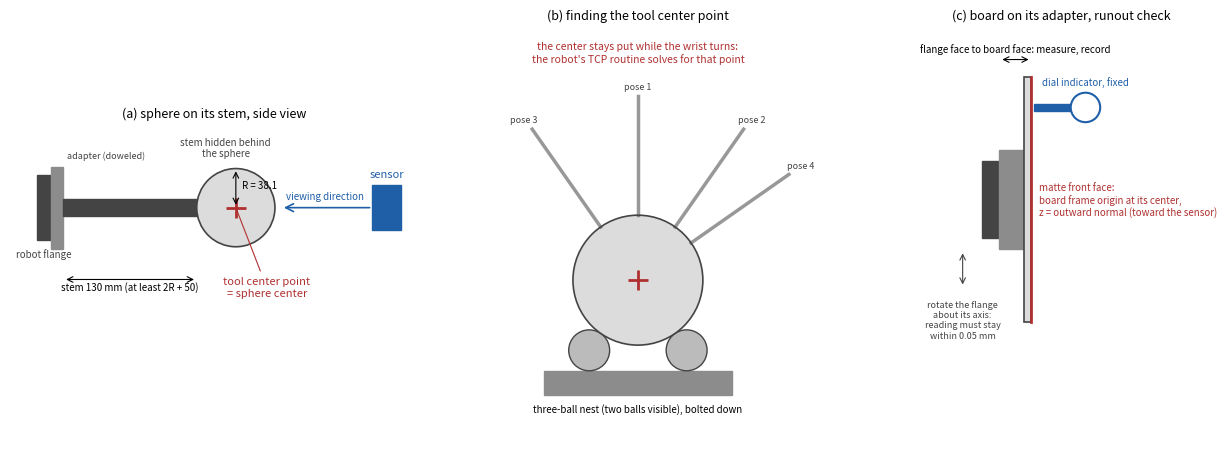

Write Python code to recreate this figure. (Note: this script raises an exception after producing the figure.)
"""
fig_fixtures.png -- the three fixtures of the stage-1 capture procedure, drawn
to scale for sphere A (radius 38.1 mm):

 (a) the sphere on its stem, seen from the side, with the sensor's viewing
     direction: the stem points away from the sensor so that the sphere hides
     it, and the tool center point is the sphere's center;
 (b) the three-ball nest used to find the tool center point: the sphere seats
     on three fixed balls, so its center is at the same point in space whatever
     the robot's wrist orientation, which is what the robot's multi-orientation
     TCP routine solves for;
 (c) the board on its adapter plate, with the dial indicator sweep that checks
     the board face is perpendicular to the flange axis.

All dimensions are named constants and are suggestions, not requirements.

    python3 docs/procedures/figures/make_fig_fixtures.py
"""
from __future__ import annotations

from pathlib import Path

import matplotlib
matplotlib.use("Agg")
import matplotlib.pyplot as plt
from matplotlib.patches import Circle, FancyArrowPatch, Polygon, Rectangle

SPHERE_RADIUS_MM = 38.1
STEM_LENGTH_MM = 130.0          # flange face to sphere surface
STEM_DIAMETER_MM = 16.0
ADAPTER_THICKNESS_MM = 12.0
ADAPTER_WIDTH_MM = 80.0
FLANGE_WIDTH_MM = 63.0          # a common ISO 9409 flange pattern size
NEST_BALL_RADIUS_MM = 12.0
NEST_BASE_WIDTH_MM = 110.0
BOARD_THICKNESS_MM = 6.0
BOARD_WIDTH_MM = 200.0
BOARD_ADAPTER_THICKNESS_MM = 20.0
OUTPUT_DPI = 200
FIGURE_SIZE_IN = (13.0, 4.6)
STEEL = "#8c8c8c"
DARK = "#444444"
SPHERE_COLOR = "#dcdcdc"
ACCENT = "#b03030"
BLUE = "#1f5fa8"


def draw_sphere_mount(ax):
    # Flange and adapter at the left, stem to the right, sphere at the end.
    flange_x = 0.0
    ax.add_patch(Rectangle((flange_x - 14, -FLANGE_WIDTH_MM / 2), 14, FLANGE_WIDTH_MM, color=DARK))
    ax.add_patch(Rectangle((flange_x, -ADAPTER_WIDTH_MM / 2), ADAPTER_THICKNESS_MM, ADAPTER_WIDTH_MM, color=STEEL))
    stem_x0 = flange_x + ADAPTER_THICKNESS_MM
    ax.add_patch(Rectangle((stem_x0, -STEM_DIAMETER_MM / 2), STEM_LENGTH_MM, STEM_DIAMETER_MM, color=DARK))
    center_x = stem_x0 + STEM_LENGTH_MM + SPHERE_RADIUS_MM
    ax.add_patch(Circle((center_x, 0.0), SPHERE_RADIUS_MM, facecolor=SPHERE_COLOR, edgecolor=DARK, lw=1.2))
    ax.plot([center_x], [0.0], marker="+", color=ACCENT, markersize=14, mew=2)
    ax.annotate("tool center point\n= sphere center", (center_x, 0.0), (center_x + 30, -SPHERE_RADIUS_MM - 48),
                ha="center", fontsize=8, color=ACCENT, arrowprops=dict(arrowstyle="-", color=ACCENT, lw=0.8))
    # Sensor far to the right, looking left along the stem axis.
    sensor_x = center_x + SPHERE_RADIUS_MM + 95
    ax.add_patch(Rectangle((sensor_x, -22), 28, 44, color=BLUE))
    ax.text(sensor_x + 14, 30, "sensor", ha="center", fontsize=8, color=BLUE)
    ax.add_patch(FancyArrowPatch((sensor_x, 0), (center_x + SPHERE_RADIUS_MM + 6, 0), arrowstyle="->", color=BLUE,
                                 mutation_scale=14, lw=1.2))
    ax.text((sensor_x + center_x) / 2 + 20, 8, "viewing direction", fontsize=7, color=BLUE, ha="center")
    ax.text(center_x - 10, SPHERE_RADIUS_MM + 12, "stem hidden behind\nthe sphere", fontsize=7, ha="center", color=DARK)
    # Dimension lines.
    y_dim = -ADAPTER_WIDTH_MM / 2 - 30
    ax.annotate("", (stem_x0, y_dim), (stem_x0 + STEM_LENGTH_MM, y_dim), arrowprops=dict(arrowstyle="<->", lw=0.8))
    ax.text(stem_x0 + STEM_LENGTH_MM / 2, y_dim - 10, f"stem {STEM_LENGTH_MM:.0f} mm (at least 2R + 50)",
            ha="center", fontsize=7)
    ax.annotate("", (center_x, 0), (center_x, SPHERE_RADIUS_MM), arrowprops=dict(arrowstyle="<->", lw=0.8))
    ax.text(center_x + 6, SPHERE_RADIUS_MM / 2, f"R = {SPHERE_RADIUS_MM:.1f}", fontsize=7)
    ax.text(flange_x - 7, -FLANGE_WIDTH_MM / 2 - 8, "robot flange", fontsize=7, ha="center", va="top", color=DARK)
    ax.text(flange_x + ADAPTER_THICKNESS_MM / 2 + 10, ADAPTER_WIDTH_MM / 2 + 6, "adapter (doweled)", fontsize=6.5,
            ha="left", va="bottom", color=DARK)
    ax.set_xlim(-40, sensor_x + 45)
    ax.set_ylim(-130, 80)
    ax.set_aspect("equal")
    ax.axis("off")
    ax.set_title("(a) sphere on its stem, side view", fontsize=9)


def draw_nest(ax):
    # Side view: two of the three nest balls visible, sphere seated on them.
    base_y = 0.0
    ax.add_patch(Rectangle((-NEST_BASE_WIDTH_MM / 2, base_y - 14), NEST_BASE_WIDTH_MM, 14, color=STEEL))
    ball_dx = SPHERE_RADIUS_MM * 0.75
    for x in (-ball_dx, ball_dx):
        ax.add_patch(Circle((x, base_y + NEST_BALL_RADIUS_MM), NEST_BALL_RADIUS_MM, facecolor="#bbbbbb", edgecolor=DARK))
    # Sphere center height: distance between ball centers and sphere center is R + r.
    contact = SPHERE_RADIUS_MM + NEST_BALL_RADIUS_MM
    center_y = base_y + NEST_BALL_RADIUS_MM + (contact ** 2 - ball_dx ** 2) ** 0.5
    ax.add_patch(Circle((0.0, center_y), SPHERE_RADIUS_MM, facecolor=SPHERE_COLOR, edgecolor=DARK, lw=1.2))
    ax.plot([0.0], [center_y], marker="+", color=ACCENT, markersize=14, mew=2)
    # Stems in several orientations (the robot re-seats the sphere from different wrist angles).
    for angle_deg, label in ((90, "pose 1"), (55, "pose 2"), (125, "pose 3"), (35, "pose 4")):
        import math
        a = math.radians(angle_deg)
        x0 = SPHERE_RADIUS_MM * math.cos(a)
        y0 = center_y + SPHERE_RADIUS_MM * math.sin(a)
        x1 = (SPHERE_RADIUS_MM + 70) * math.cos(a)
        y1 = center_y + (SPHERE_RADIUS_MM + 70) * math.sin(a)
        ax.plot([x0, x1], [y0, y1], color=DARK, lw=2.5, alpha=0.55)
        ax.text(x1 * 1.08, y1 + 4, label, fontsize=6.5, ha="center", color=DARK)
    ax.text(0, base_y - 24, "three-ball nest (two balls visible), bolted down", fontsize=7, ha="center")
    ax.text(0, center_y + SPHERE_RADIUS_MM + 90, "the center stays put while the wrist turns:\n"
            "the robot's TCP routine solves for that point", fontsize=7.5, ha="center", color=ACCENT)
    ax.set_xlim(-110, 110)
    ax.set_ylim(-40, center_y + SPHERE_RADIUS_MM + 110)
    ax.set_aspect("equal")
    ax.axis("off")
    ax.set_title("(b) finding the tool center point", fontsize=9)


def draw_board(ax):
    # Side view: flange at left, adapter, board face at right; dial indicator sweeps the face.
    flange_x = 0.0
    ax.add_patch(Rectangle((flange_x - 14, -FLANGE_WIDTH_MM / 2), 14, FLANGE_WIDTH_MM, color=DARK))
    ax.add_patch(Rectangle((flange_x, -ADAPTER_WIDTH_MM / 2), BOARD_ADAPTER_THICKNESS_MM, ADAPTER_WIDTH_MM, color=STEEL))
    board_x = flange_x + BOARD_ADAPTER_THICKNESS_MM
    ax.add_patch(Rectangle((board_x, -BOARD_WIDTH_MM / 2), BOARD_THICKNESS_MM, BOARD_WIDTH_MM, facecolor=SPHERE_COLOR,
                           edgecolor=DARK, lw=1.2))
    face_x = board_x + BOARD_THICKNESS_MM
    ax.plot([face_x, face_x], [-BOARD_WIDTH_MM / 2, BOARD_WIDTH_MM / 2], color=ACCENT, lw=2)
    ax.text(face_x + 6, 0, "matte front face:\nboard frame origin at its center,\nz = outward normal (toward the sensor)",
            fontsize=7, va="center", color=ACCENT)
    # Dial indicator fixed in space, touching the face; the flange rotates about its axis.
    ind_y = BOARD_WIDTH_MM / 2 - 25
    ax.add_patch(Rectangle((face_x + 2, ind_y - 3), 30, 6, color=BLUE))
    ax.add_patch(Circle((face_x + 44, ind_y), 12, facecolor="white", edgecolor=BLUE, lw=1.5))
    ax.text(face_x + 44, ind_y + 18, "dial indicator, fixed", fontsize=7, ha="center", color=BLUE)
    ax.add_patch(FancyArrowPatch((flange_x - 30, -FLANGE_WIDTH_MM / 2 - 10), (flange_x - 30, -FLANGE_WIDTH_MM / 2 - 40),
                                 arrowstyle="<->", color=DARK, mutation_scale=10, lw=0.8))
    ax.text(flange_x - 30, -FLANGE_WIDTH_MM / 2 - 50, "rotate the flange\nabout its axis:\nreading must stay\nwithin 0.05 mm",
            fontsize=6.5, ha="center", va="top", color=DARK)
    ax.annotate("", (flange_x, BOARD_WIDTH_MM / 2 + 14), (face_x, BOARD_WIDTH_MM / 2 + 14),
                arrowprops=dict(arrowstyle="<->", lw=0.8))
    ax.text((flange_x + face_x) / 2, BOARD_WIDTH_MM / 2 + 20, "flange face to board face: measure, record", fontsize=7,
            ha="center")
    ax.set_xlim(-75, face_x + 150)
    ax.set_ylim(-BOARD_WIDTH_MM / 2 - 95, BOARD_WIDTH_MM / 2 + 40)
    ax.set_aspect("equal")
    ax.axis("off")
    ax.set_title("(c) board on its adapter, runout check", fontsize=9)


def main() -> None:
    fig, axes = plt.subplots(1, 3, figsize=FIGURE_SIZE_IN, dpi=OUTPUT_DPI)
    draw_sphere_mount(axes[0])
    draw_nest(axes[1])
    draw_board(axes[2])
    fig.tight_layout()
    out = Path(__file__).with_name("fig_fixtures.png")
    fig.savefig(out, facecolor="white")
    print(f"wrote {out}")


if __name__ == "__main__":
    main()
